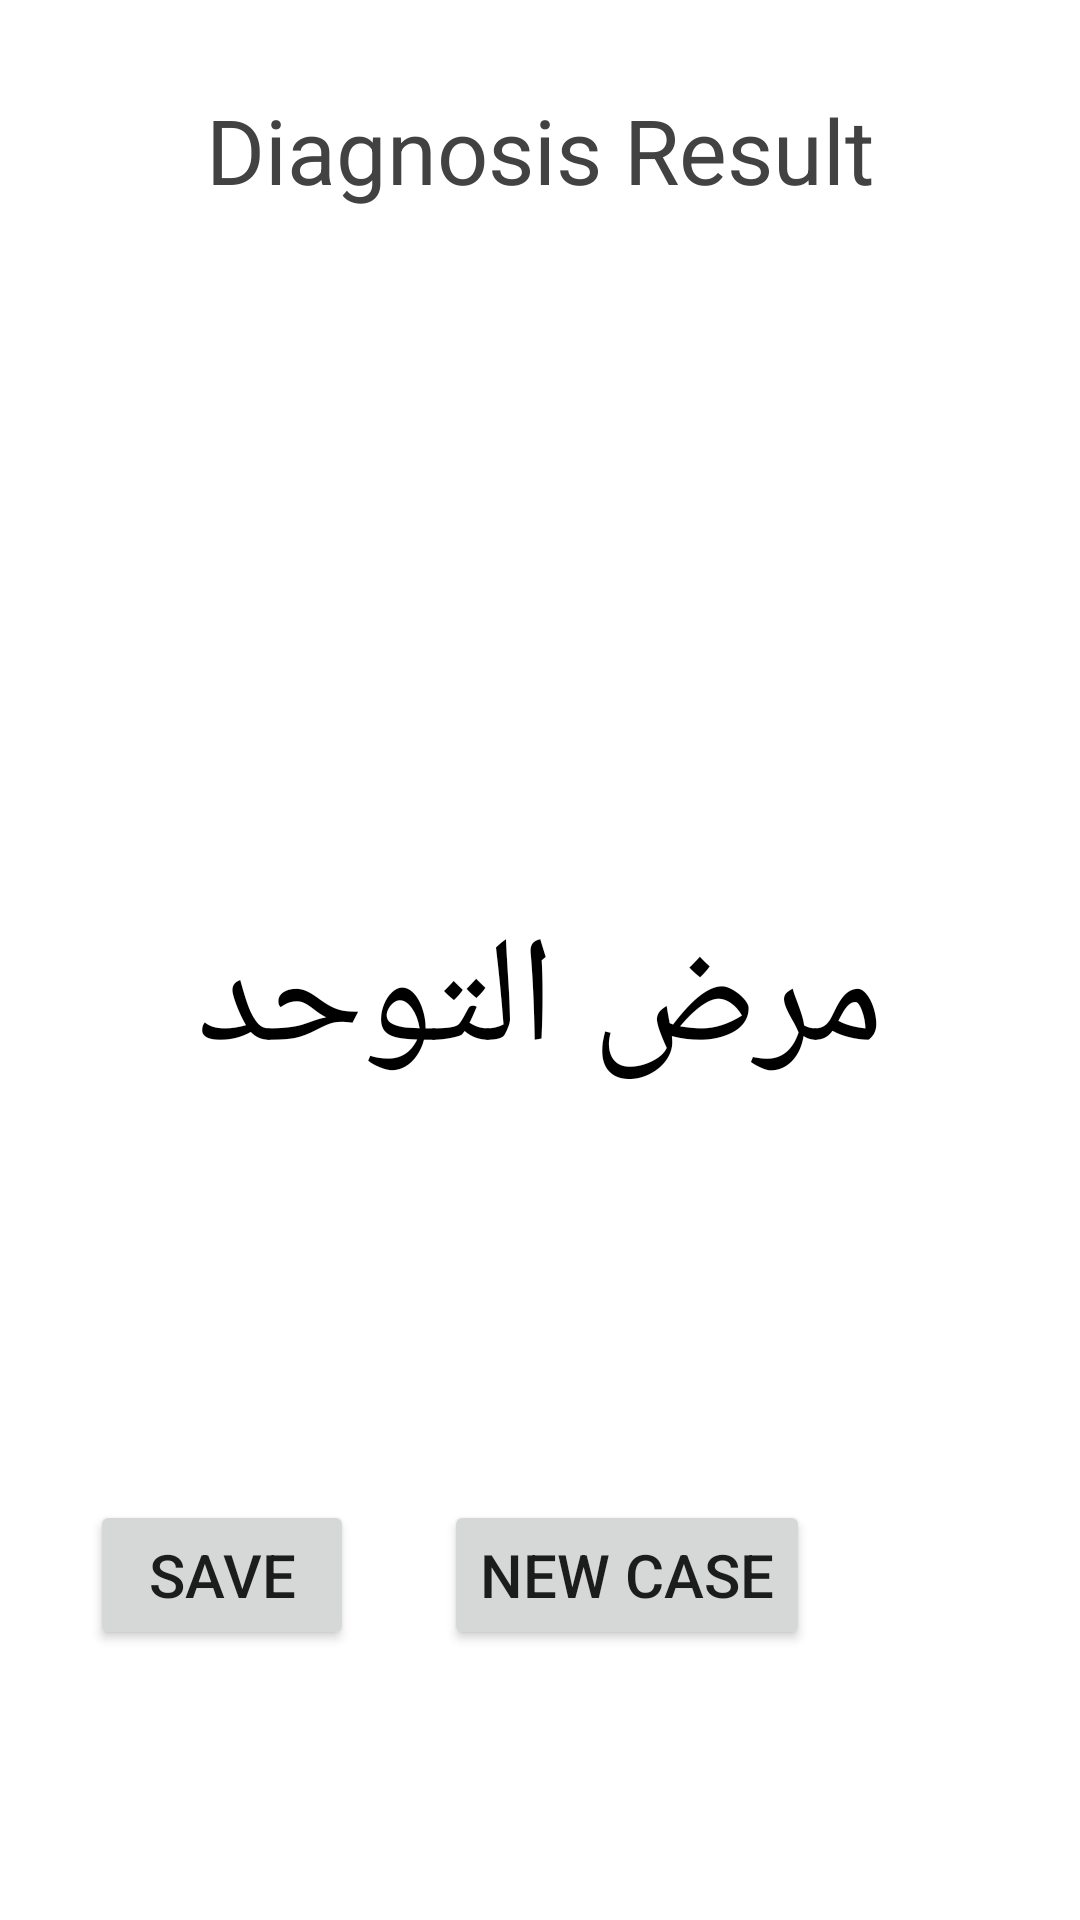

Android layout source for this screen:
<!-- AndroidManifest.xml: application theme Theme.Diagnosis -->
<!-- res/layout/activity_result.xml -->
<?xml version="1.0" encoding="utf-8"?>
<RelativeLayout xmlns:android="http://schemas.android.com/apk/res/android"
    xmlns:app="http://schemas.android.com/apk/res-auto"
    xmlns:tools="http://schemas.android.com/tools"
    android:layout_width="match_parent"
    android:layout_height="match_parent"
    tools:context=".Result">


    <TextView
        android:layout_width="wrap_content"
        android:layout_height="60dp"
        android:layout_marginTop="20dp"
        android:gravity="center"
        android:layout_centerHorizontal="true"
        android:id="@+id/top"
        android:text="Diagnosis Result"
        android:textColor="@color/cardview_dark_background"
        android:textSize="30dp"></TextView>

    <TextView
        android:layout_width="match_parent"
        android:layout_height="wrap_content"
        android:layout_centerHorizontal="true"
        android:layout_marginTop="300dp"
        android:id="@+id/result"
        android:gravity="center"
        android:text="مرض التوحد"
        android:textColor="@color/black"
        android:textSize="50dp"></TextView>

<LinearLayout
    android:layout_width="match_parent"
    android:layout_height="wrap_content"
    android:orientation="horizontal"
    android:layout_marginTop="500dp">

    <Button
        android:layout_width="wrap_content"
        android:layout_height="50dp"
        android:text="Save"
        android:id="@+id/save"
        android:textSize="20dp"
        android:layout_marginLeft="30dp"></Button>

    <Button
        android:layout_width="wrap_content"
        android:layout_height="50dp"
        android:text="New Case"
        android:id="@+id/new_case"
        android:textSize="20dp"
        android:layout_marginLeft="30dp"></Button>
</LinearLayout>

</RelativeLayout>
<!-- resources referenced by this layout -->
<resources>
  <style name="Theme.Diagnosis" parent="Theme.MaterialComponents.DayNight.DarkActionBar">
          
          <item name="colorPrimary">@color/purple_500</item>
          <item name="colorPrimaryVariant">@color/purple_700</item>
          <item name="colorOnPrimary">@color/white</item>
          
          <item name="colorSecondary">@color/teal_200</item>
          <item name="colorSecondaryVariant">@color/teal_700</item>
          <item name="colorOnSecondary">@color/black</item>
          
          <item name="android:statusBarColor" tools:targetApi="l">?attr/colorPrimaryVariant</item>
          
      </style>
  <!-- not gathered from this repository: default colours our renderer supplied (Android Studio template values) -->
  <color name="purple_500">#FF6200EE</color>
  <color name="purple_700">#FF3700B3</color>
  <color name="teal_200">#FF03DAC5</color>
  <color name="teal_700">#FF018786</color>
  <color name="black">#FF000000</color>
  <color name="white">#FFFFFFFF</color>
</resources>
